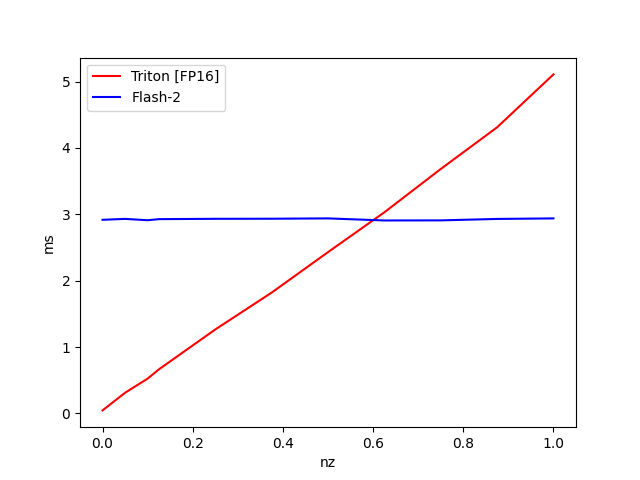

Data behind this chart, as committed beside it:
nz, Triton [FP16], Flash-2
1, 5.108, 2.938
0.875, 4.31, 2.93
0.75, 3.682, 2.908
0.625, 3.03, 2.907
0.5, 2.43, 2.938
0.375, 1.82, 2.933
0.25, 1.264, 2.932
0.125, 0.6635, 2.927
0.1, 0.5237, 2.91
0.05, 0.3111, 2.931
0.000000, 0.04498, 2.917
